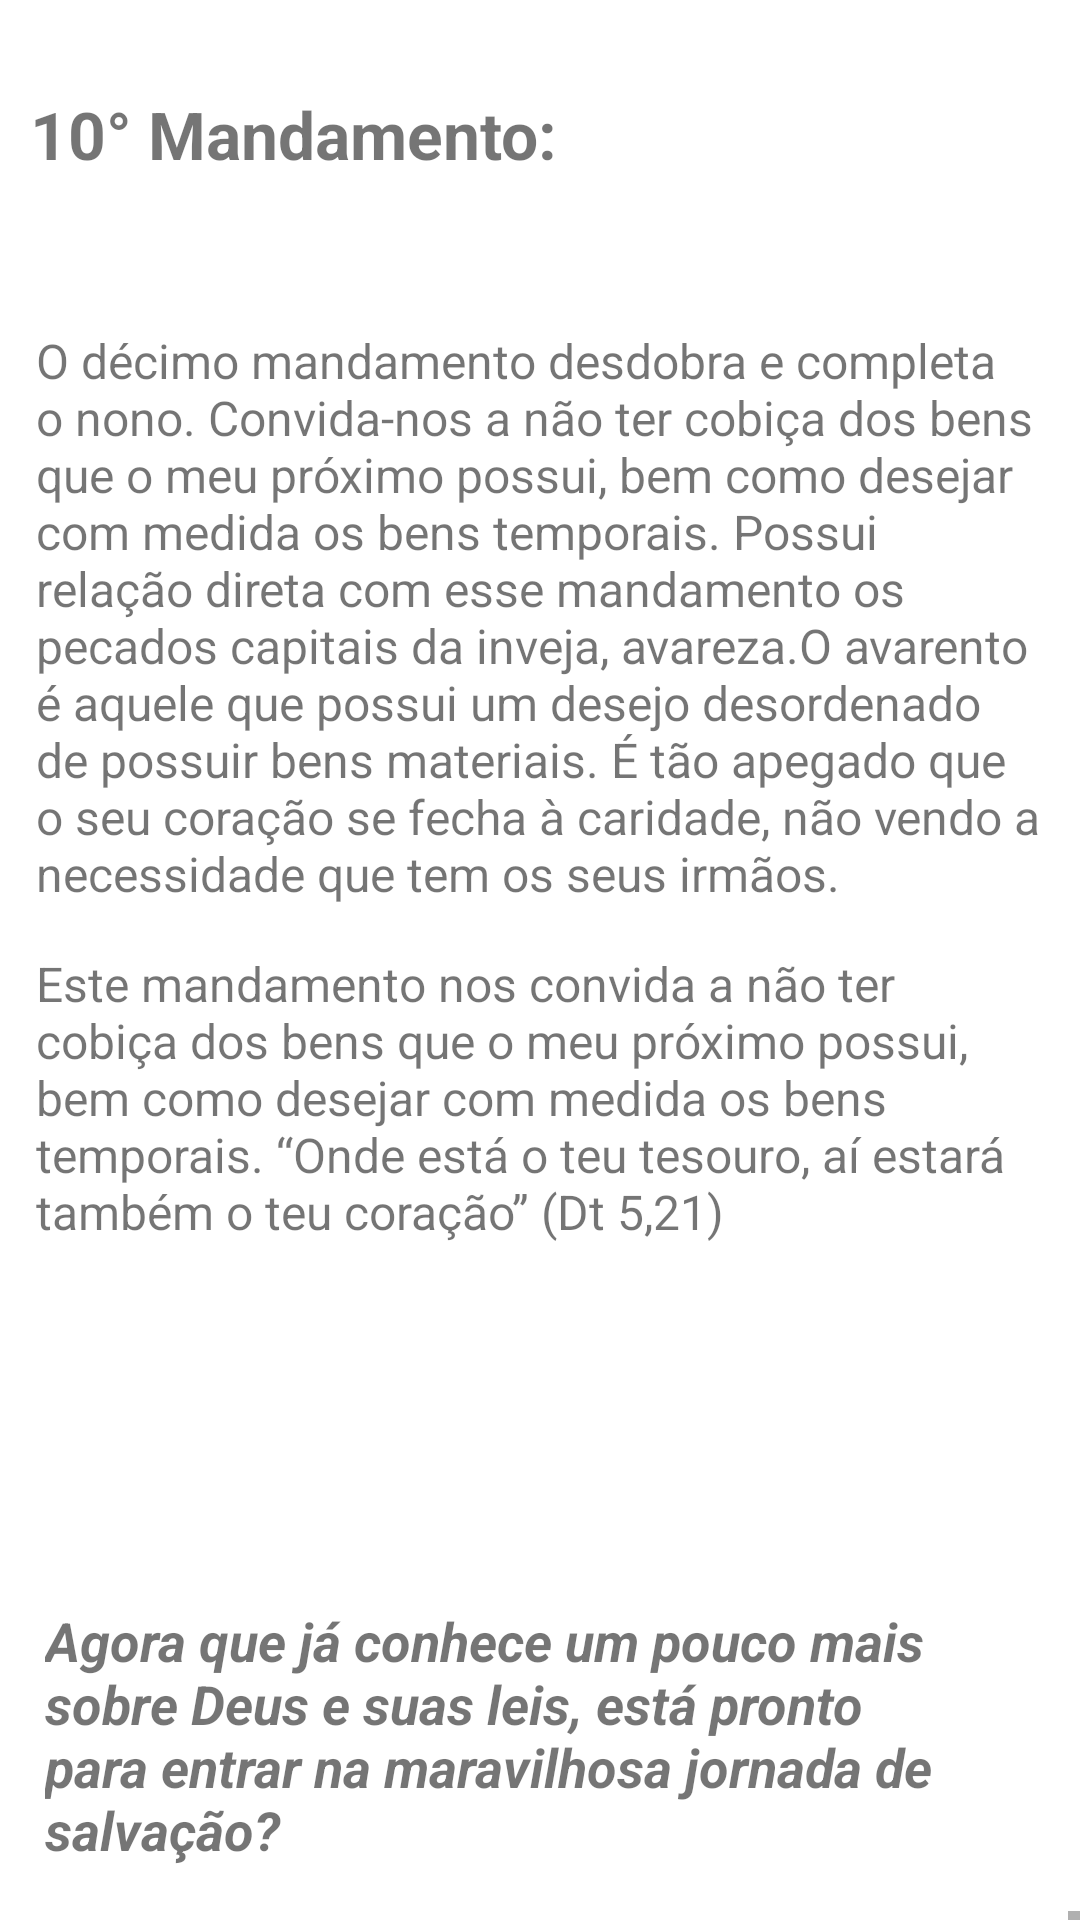

Layout XML and referenced resources for this Android screen:
<!-- AndroidManifest.xml: application theme Theme.Os10Mandamentos -->
<!-- res/layout/tela_10_mandamentos.xml -->
<?xml version="1.0" encoding="utf-8"?>
<LinearLayout xmlns:android="http://schemas.android.com/apk/res/android"
    xmlns:app="http://schemas.android.com/apk/res-auto"
    xmlns:tools="http://schemas.android.com/tools"
    android:layout_width="match_parent"
    android:layout_height="match_parent"
    android:orientation="vertical"
    tools:context=".Tela_10Mandamentos"
    android:background = "@drawable/meufundo">


    <TextView
        android:layout_marginTop="30dp"
        android:layout_marginLeft="10dp"
        android:id="@+id/textView"
        android:layout_width="match_parent"
        android:layout_height="wrap_content"
        android:textStyle="bold"
        android:textSize="22sp"
        android:text="@string/texto_titulo_10M"/>

    <TextView
        android:id="@+id/textView3"
        android:layout_width="match_parent"
        android:layout_height="wrap_content"
        android:layout_marginHorizontal="12dp"
        android:layout_marginTop="50dp"
        android:text="@string/texto_1P10M"
        android:textSize="16dp" />

    <TextView
        android:layout_marginHorizontal="12dp"
        android:layout_marginTop="15dp"
        android:id="@+id/textView4"
        android:layout_width="match_parent"
        android:layout_height="wrap_content"
        android:textSize="16dp"
        android:text="@string/texto_2P10M"/>


    <TextView
        android:id="@+id/textView5"
        android:textStyle="bold|italic"
        android:layout_marginTop="120dp"
        android:layout_marginHorizontal="15dp"
        android:layout_marginBottom="15dp"
        android:textSize="18sp"
        android:layout_width="match_parent"
        android:layout_height="wrap_content"
        android:text="@string/texto_pergunta2M" />
    <ScrollView
        android:layout_width="match_parent"
        android:layout_height="match_parent">

        <LinearLayout
            android:layout_width="match_parent"
            android:layout_height="match_parent"
            android:orientation="horizontal">

            <Button
                android:id="@+id/btnFechar10"
                android:layout_marginTop="80dp"
                android:layout_marginHorizontal="8dp"
                android:layout_width="wrap_content"
                android:layout_height="wrap_content"
                android:layout_weight="1"
                android:layout_gravity="left|bottom"
                android:text="@string/texto_nao_2M" />

            <Button
                android:id="@+id/btnSeguir10"
                android:layout_marginTop="80dp"
                android:layout_marginHorizontal="8dp"
                android:layout_weight="1"
                android:layout_width="wrap_content"
                android:layout_height="wrap_content"
                android:layout_gravity="right|bottom"
                android:text="@string/texto_sim_2M" />

        </LinearLayout>
    </ScrollView>
</LinearLayout>
<!-- resources referenced by this layout -->
<resources>
  <string name="texto_1P10M">O décimo mandamento desdobra e completa o nono. Convida-nos a não ter cobiça dos bens que o meu próximo possui, bem como desejar com medida os bens temporais. Possui relação direta com esse mandamento os pecados capitais da inveja, avareza.O avarento é aquele que possui um desejo desordenado de possuir bens materiais. É tão apegado que o seu coração se fecha à caridade, não vendo a necessidade que tem os seus irmãos.</string>
  <string name="texto_2P10M">Este mandamento nos convida a não ter cobiça dos bens que o meu próximo possui, bem como desejar com medida os bens temporais. “Onde está o teu tesouro, aí estará também o teu coração” (Dt 5,21)</string>
  <string name="texto_nao_2M">Não</string>
  <string name="texto_pergunta2M">Agora que já conhece um pouco mais sobre Deus e suas leis, está pronto para entrar na maravilhosa jornada de salvação?</string>
  <string name="texto_sim_2M">Sim</string>
  <string name="texto_titulo_10M">10° Mandamento:</string>
  <style name="Theme.Os10Mandamentos" parent="Theme.MaterialComponents.DayNight.DarkActionBar">
          
          <item name="colorPrimary">@color/purple_500</item>
          <item name="colorPrimaryVariant">@color/purple_700</item>
          <item name="colorOnPrimary">@color/white</item>
          
          <item name="colorSecondary">@color/teal_200</item>
          <item name="colorSecondaryVariant">@color/teal_700</item>
          <item name="colorOnSecondary">@color/black</item>
          
          <item name="android:statusBarColor" tools:targetApi="l">?attr/colorPrimaryVariant</item>
          
      </style>
  <color name="purple_500">#FF6200EE</color>
  <color name="purple_700">#FF3700B3</color>
  <color name="white">#FFFFFFFF</color>
  <color name="teal_200">#FF03DAC5</color>
  <color name="teal_700">#FF018786</color>
  <color name="black">#FF000000</color>
</resources>
